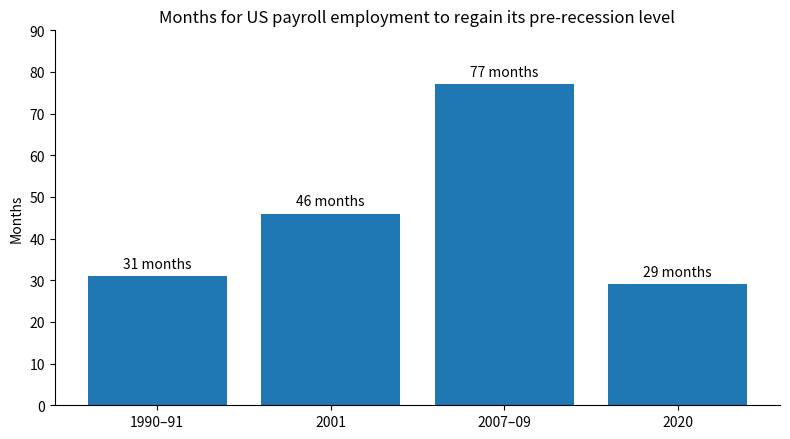

Source code (Python):
import matplotlib.pyplot as plt

episodes = ['1990–91', '2001', '2007–09', '2020']
months = [31, 46, 77, 29]

fig, ax = plt.subplots(figsize=(8, 4.5))
bars = ax.bar(episodes, months)
ax.set_title('Months for US payroll employment to regain its pre-recession level')
ax.set_ylabel('Months')
ax.set_ylim(0, 90)
ax.bar_label(bars, labels=[f'{v} months' for v in months], padding=4)
ax.spines[['top', 'right']].set_visible(False)
fig.tight_layout()
plt.show()
